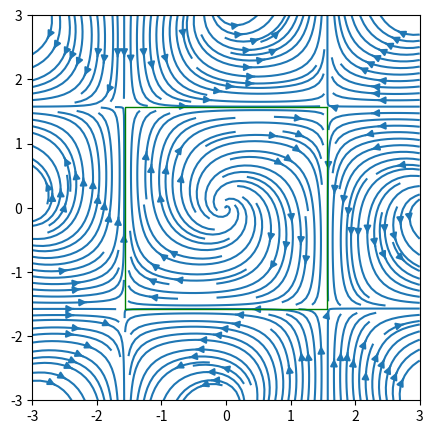

Reproduce this figure in Python.
import numpy as np
import matplotlib.pyplot as plt

a=0.5

X,Y = np.meshgrid(np.linspace(-3, 3, 101),np.linspace(-3, 3, 101))

U = (a*np.sin(X)+np.sin(Y))*np.cos(X) 
V = (-np.sin(X)+a*np.sin(Y))*np.cos(Y) 

fig, ax = plt.subplots(1,1, figsize=(5,5))

ax.streamplot(X,Y, U, V, density=2, linewidth=1.5)

sqr = np.array([[np.pi/2, np.pi/2], [np.pi/2, -np.pi/2], [-np.pi/2, -np.pi/2], [-np.pi/2, np.pi/2], [np.pi/2, np.pi/2]])
ax.plot(sqr[:, 0], sqr[:, 1], 'g', lw=1)

plt.show()
